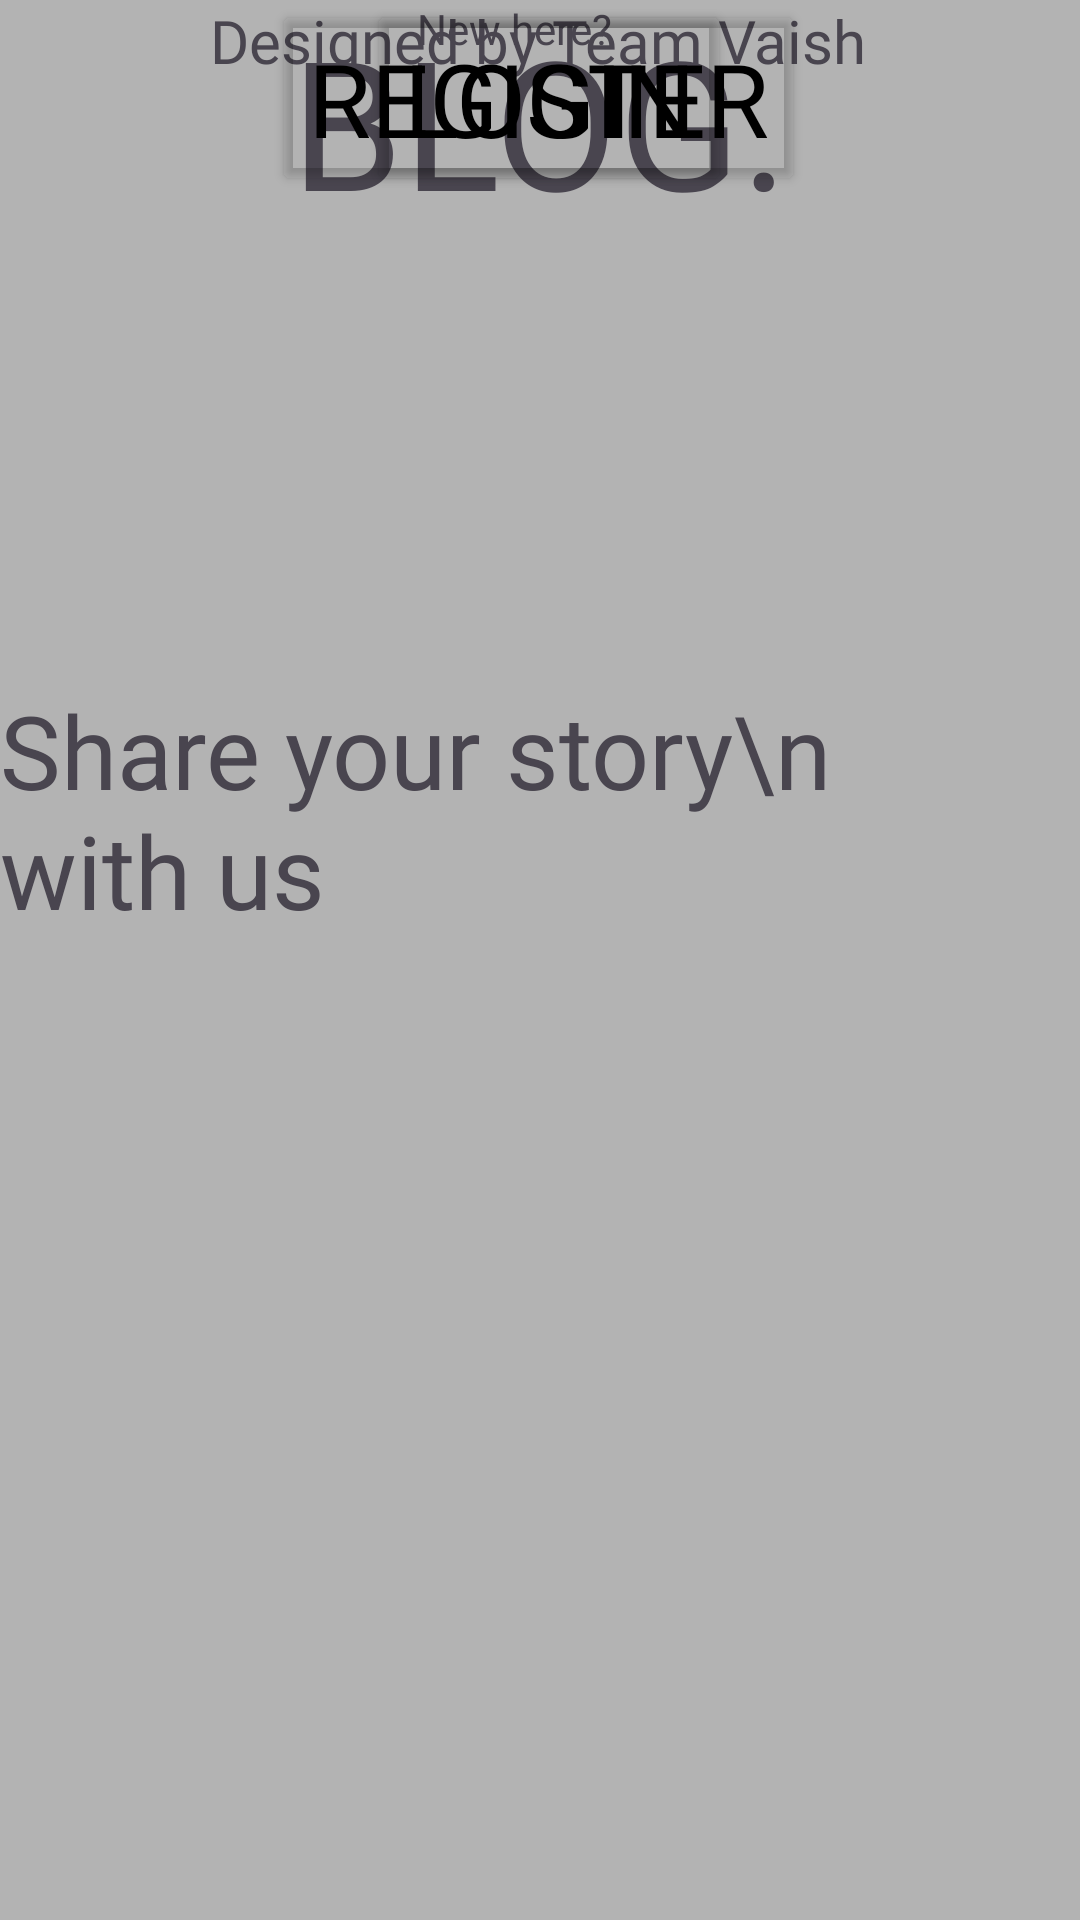

Here is an Android app screen rendered from its layout file. Give the layout XML and the strings, colors and styles it references.
<!-- AndroidManifest.xml: application theme Theme.FinalBlogApp -->
<!-- res/layout/activity_welcome.xml -->
<?xml version="1.0" encoding="utf-8"?>
<androidx.constraintlayout.widget.ConstraintLayout xmlns:android="http://schemas.android.com/apk/res/android"
    xmlns:app="http://schemas.android.com/apk/res-auto"
    xmlns:tools="http://schemas.android.com/tools"
    android:id="@+id/main"
    android:layout_width="match_parent"
    android:layout_height="match_parent"
    tools:context=".Welcome">
    <ImageView
        android:layout_width="match_parent"
        android:layout_height="match_parent"
        android:background="@drawable/img_9"/>

    <TextView
        android:id="@+id/textView5"
        android:layout_width="wrap_content"
        android:layout_height="wrap_content"
        android:fontFamily="@font/love_ya_like_a_sister"
        android:text="BLOG."
        android:textSize="60sp"
        app:layout_constraintEnd_toEndOf="parent"
        app:layout_constraintStart_toStartOf="parent"
        tools:layout_editor_absoluteY="143dp"
        tools:ignore="MissingConstraints" />

    <TextView
        android:id="@+id/textView6"
        android:layout_width="wrap_content"
        android:layout_height="wrap_content"
        android:fontFamily="@font/love_ya_like_a_sister"
        android:text="Designed by Team Vaish"
        android:textSize="20sp"
        app:layout_constraintEnd_toEndOf="parent"
        app:layout_constraintHorizontal_bias="0.497"
        app:layout_constraintStart_toStartOf="parent"
        tools:layout_editor_absoluteY="674dp"
        tools:ignore="MissingConstraints" />

    <TextView
        android:id="@+id/textView7"
        android:layout_width="wrap_content"
        android:layout_height="wrap_content"
        android:fontFamily="@font/love_ya_like_a_sister"
        android:text="Share your story\n        with us"
        android:textSize="34sp"
        app:layout_constraintBottom_toBottomOf="parent"
        app:layout_constraintEnd_toEndOf="parent"
        app:layout_constraintStart_toStartOf="parent"
        app:layout_constraintTop_toTopOf="parent"
        app:layout_constraintVertical_bias="0.41" />

    <Button
        android:id="@+id/button"
        android:layout_width="wrap_content"
        android:layout_height="wrap_content"
        android:backgroundTint="@android:color/transparent"
        android:fontFamily="@font/love_ya_like_a_sister"
        android:text="Login"
        android:textColor="@color/black"

        android:textSize="34sp"
        app:cornerRadius="8dp"
        app:layout_constraintEnd_toEndOf="parent"
        app:layout_constraintHorizontal_bias="0.512"
        app:layout_constraintStart_toStartOf="parent"
        app:strokeColor="#BF1414"
        app:strokeWidth="2dp"
        tools:layout_editor_absoluteY="428dp"
        tools:ignore="MissingConstraints" />

    <TextView
        android:id="@+id/textView8"
        android:layout_width="wrap_content"
        android:layout_height="wrap_content"
        android:fontFamily="@font/love_ya_like_a_sister"
        android:text="New here?"
        android:textSize="14sp"
        app:layout_constraintEnd_toEndOf="parent"
        app:layout_constraintHorizontal_bias="0.471"
        app:layout_constraintStart_toStartOf="parent"
        tools:layout_editor_absoluteY="503dp"
        tools:ignore="MissingConstraints" />

    <Button
        android:id="@+id/button2"
        android:layout_width="wrap_content"
        android:layout_height="wrap_content"
        android:backgroundTint="@android:color/transparent"
        android:fontFamily="@font/love_ya_like_a_sister"
        android:text="Register"
        android:textColor="@color/black"
        android:textSize="34sp"
        app:cornerRadius="8dp"
        app:layout_constraintEnd_toEndOf="parent"
        app:layout_constraintHorizontal_bias="0.498"
        app:layout_constraintStart_toStartOf="parent"
        app:strokeColor="#3F51B5"
        app:strokeWidth="2dp"
        tools:layout_editor_absoluteY="533dp"
        tools:ignore="MissingConstraints" />

</androidx.constraintlayout.widget.ConstraintLayout>
<!-- resources referenced by this layout -->
<resources>
  <color name="black">#FF000000</color>
  <!-- drawable img_9: png bitmap (drawable, 1102 bytes) -->
  <style name="Theme.FinalBlogApp" parent="Base.Theme.FinalBlogApp" />
  <style name="Base.Theme.FinalBlogApp" parent="Theme.Material3.DayNight.NoActionBar">
          
          
      </style>
</resources>
